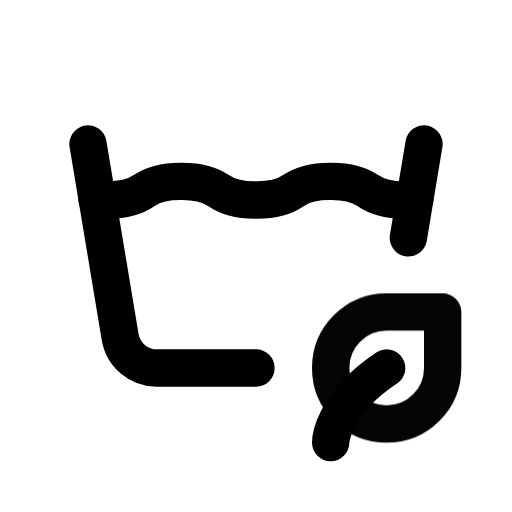
t = 0.00 s
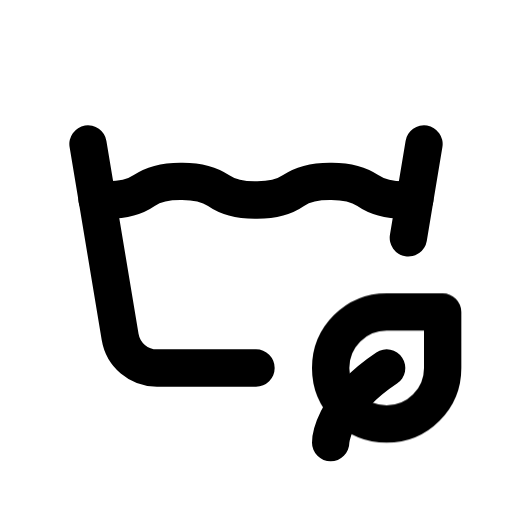
t = 1.00 s
t = 1.15 s: frame unchanged from t = 1.00 s, image omitted
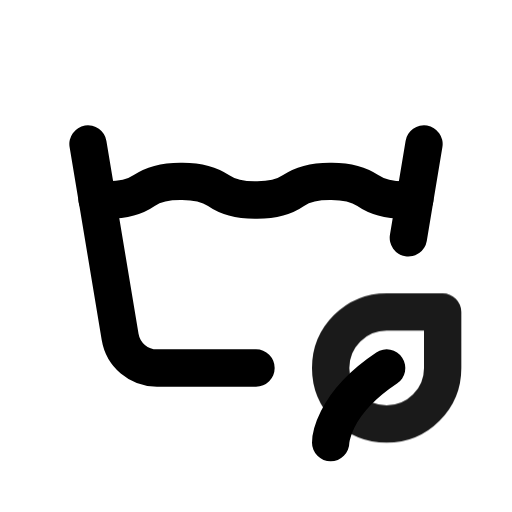
t = 1.82 s
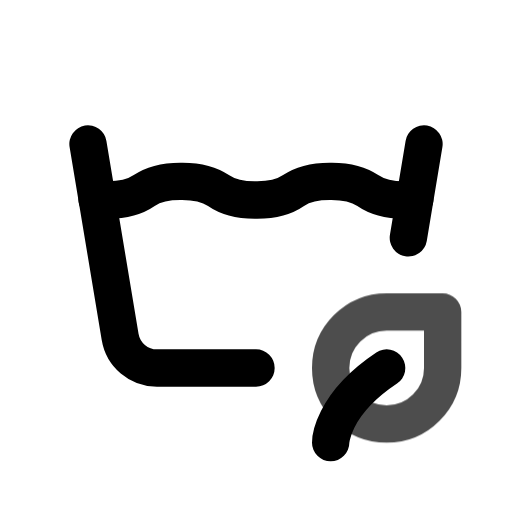
t = 2.46 s
t = 2.86 s: frame unchanged from t = 1.00 s, image omitted

The animated SVG that drew these frames (rendered in a browser with its animation timeline set to each time). Animation: 1 CSS @keyframes rule; one cycle of 3.65 s, repeats indefinitely.

<svg xmlns="http://www.w3.org/2000/svg" width="24" height="24" fill="none" stroke="currentColor" stroke-linecap="round" stroke-linejoin="round" stroke-width="2" viewBox="0 0 24 24">
    <!-- Generated by scripts/icon-expansion/generate.mjs -->
    <!-- Adapted from Tabler Icons 3.34.1.
MIT License

Copyright (c) 2020-2024 Paweł Kuna

Permission is hereby granted, free of charge, to any person obtaining a copy
of this software and associated documentation files (the "Software"), to deal
in the Software without restriction, including without limitation the rights
to use, copy, modify, merge, publish, distribute, sublicense, and/or sell
copies of the Software, and to permit persons to whom the Software is
furnished to do so, subject to the following conditions:

The above copyright notice and this permission notice shall be included in all
copies or substantial portions of the Software.

THE SOFTWARE IS PROVIDED "AS IS", WITHOUT WARRANTY OF ANY KIND, EXPRESS OR
IMPLIED, INCLUDING BUT NOT LIMITED TO THE WARRANTIES OF MERCHANTABILITY,
FITNESS FOR A PARTICULAR PURPOSE AND NONINFRINGEMENT. IN NO EVENT SHALL THE
AUTHORS OR COPYRIGHT HOLDERS BE LIABLE FOR ANY CLAIM, DAMAGES OR OTHER
LIABILITY, WHETHER IN AN ACTION OF CONTRACT, TORT OR OTHERWISE, ARISING FROM,
OUT OF OR IN CONNECTION WITH THE SOFTWARE OR THE USE OR OTHER DEALINGS IN THE
SOFTWARE. -->
    <style>
        @media (prefers-reduced-motion: no-preference) {
            @keyframes ira-exp-pulse { 0%, 100% { opacity: 1; } 22% { opacity: .45; } 40% { opacity: 1; } }
            [data-ira-motion="wash-eco"] { transform-box: fill-box; transform-origin: center; animation: ira-exp-pulse 2.65s ease-in-out -1s infinite; }
        }
    </style>
    <g transform="translate(1.5 1.5) scale(.875)"><path d="M3 6l1.721 10.329a2 2 0 0 0 1.973 1.671h5.306m8.162 -6.972l.838 -5.028"/><path d="M3.486 8.965c.168 .02 .34 .033 .514 .035c.79 .009 1.539 -.178 2 -.5c.461 -.32 1.21 -.507 2 -.5c.79 -.007 1.539 .18 2 .5c.461 .322 1.21 .509 2 .5c.79 .009 1.539 -.178 2 -.5c.461 -.32 1.21 -.507 2 -.5c.79 -.007 1.539 .18 2 .5c.461 .322 1.21 .509 2 .5c.17 0 .339 -.014 .503 -.034"/><path d="M16 22s0 -2 3 -4"/></g>
    <g data-ira-motion="wash-eco"><g transform="translate(1.5 1.5) scale(.875)"><path d="M19 21a3 3 0 0 1 0 -6h3v3a3 3 0 0 1 -3 3z"/></g></g>
</svg>
